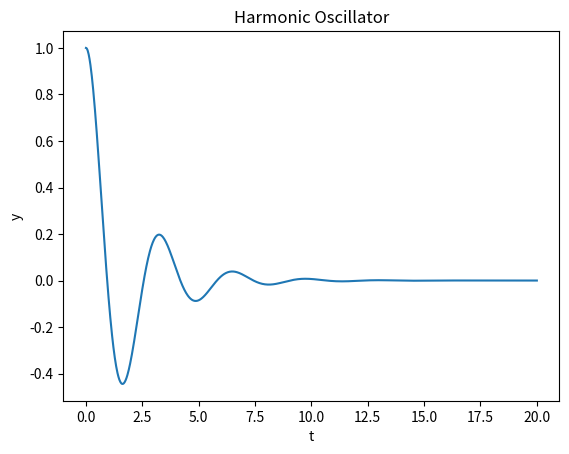

Here is the Python script that generated this plot:
import numpy as np
import matplotlib.pyplot as plt

def rk4_system(f, y0, t):
    """Solve a system of ODEs using fourth-order Runge-Kutta method.

    Parameters:
        f: callable(y, t) -> dy/dt
            Function that returns the derivatives of y with respect to t.
        y0: ndarray
            Initial values of y.
        t: ndarray
            Array of time points at which to solve for y.

    Returns:
        y: ndarray
            Array of y values corresponding to each time point in t.
    """
    dt = t[1] - t[0]  # Time step
    n = len(t)  # Number of time points
    m = len(y0)  # Number of variables
    y = np.zeros((n, m))  # Initialize output array
    y[0] = y0  # Set initial conditions

    for i in range(1, n):
        k1 = f(y[i-1], t[i-1])
        k2 = f(y[i-1] + 0.5*dt*k1, t[i-1] + 0.5*dt)
        k3 = f(y[i-1] + 0.5*dt*k2, t[i-1] + 0.5*dt)
        k4 = f(y[i-1] + dt*k3, t[i-1] + dt)

        y[i] = y[i-1] + (1/6)*(k1 + 2*k2 + 2*k3 + k4)*dt

    return y

def harmonic_oscillator(y, t):
    omega_n = 2
    zeta = 0.25 #ez a zeta a dumping factor
    dydt = np.zeros(2)
    dydt[0] = y[1] # dy/dt = v
    #dv/dt = -2*zeta*omega_n*v - omega_n^2*y
    dydt[1] = -2*zeta*omega_n*y[1] - omega_n**2*y[0] #ez a dydt valojaban a dy/dt lenne a papiron
    return dydt

y0 = np.array([1.0, 0.0])  # Initial values for y and y'
t = np.linspace(0, 20, 1001)  # Time points

y = rk4_system(harmonic_oscillator, y0, t)

plt.plot(t, y[:, 0])
plt.xlabel('t')
plt.ylabel('y')
plt.title('Harmonic Oscillator')
plt.show()